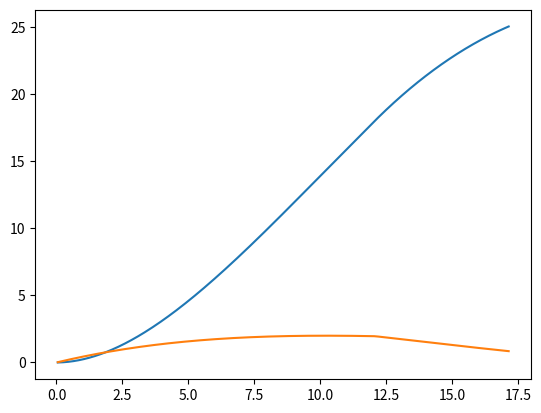

The matplotlib source for this figure:
import math
import time
import numpy as np
import sympy as smp
from sympy import *
import matplotlib.pyplot as plot

z = symbols("z", real=True)

# Properties of air
R = 287


class Tank:
    def __init__(self, p0, T0, d0, v=0.002):
        self.p0 = p0  # Stagnation properties
        self.T0 = T0
        self.d0 = d0
        self.v = v

    def update(self, time_step, nozzle):
        m = (self.p0 * self.v) / (R * self.T0)
        m_1 = m - nozzle.mdot_max() * time_step
        p_1 = m_1 * R * self.T0 / self.v
        T_1 = ((self.p0 / p_1) ** 1.4 * self.T0 ** 0.4) ** (1/1.4)
        d_1 = p_1 / (R * T_1)
        return Tank(p_1, T_1, d_1)


class Nozzle:
    #   design inputs: stagnation properties, back pressure (i.e. pressure to go into turbine)
    #   outputs: maxmimum flow rate, area expansion ratio
    #   too complicated to model the profile on here, so this takes in nozzles that do choke
    #   so isentropic tables and flow relations can be used.

    def __init__(self, p0, T0, d0, pb, throat_diameter=0.0016):
        self.p0 = p0  # Inlet pressure
        self.T0 = T0  # Inlet temp
        self.d0 = d0  # Inlet density
        self.pb = pb  # back pressure, i.e. pressure going into turbine
        self.throat_diameter = throat_diameter

    def mdot_max(self):
        A_throat = np.pi * (self.throat_diameter / 2) ** 2
        exp = (1.4 + 1) / (2 * (1.4 - 1))
        return self.p0 * A_throat * math.sqrt(1.4 / (R * self.T0)) * (2 / (1.4 + 1)) ** (exp)

    def q_max(self):
        return self.mdot_max() / self.d0

    def p_critical(self):
        ratio = ((1.4 + 1) / 2) ** (1.4 / (1.4 - 1))  # eq. 8.4 fluids book
        return self.p0 / ratio

    def M_exhaust(self):  # Mach no. of flow out of exit
        ratio = self.p0 / self.pb
        return math.sqrt(5 * (ratio ** (1 / 3.5) - 1))  # inverse of eq. 7.5, one of the isentropic flow relations

    def exhaust_diameter(self):  # required exhaust area to reach/accommodate pb, using equation 8.7
        #exp = (1.4 + 1) / (2 * (1.4 - 1))
        #ratio = ((2 / (1.4 + 1)) * (2 * (1 + (1.4 - 1) * (self.M_exhaust() ** 2) / 2) / (1.4 + 1)) ** exp) / self.M_exhaust()

        ratio = ((5/6) * (1 + 0.2*(self.M_exhaust())**2)) ** 3 / self.M_exhaust()
        A_exhaust = ratio * np.pi * (self.throat_diameter / 2) ** 2
        return math.sqrt(4 * A_exhaust / np.pi)


class TurbineDrive:
    def __init__(self, p0, T0, d0, p1, T1, d1):
        self.p0 = p0  # Inlet pressure
        self.T0 = T0  # Inlet temp
        self.d0 = d0  # Inlet density
        self.p1 = p1  # Outlet pressure
        self.T1 = T1  # Outlet temp
        self.d1 = d1  # Outlet density

    def specific_speed(self, w, Q):
        h = (self.p0 - self.p1) / 98100
        return w * (Q ** (1 / 2)) / ((9.81 * h) ** (3 / 4))


class Aircar:
    def __init__(self, s, v, a, m, t):
        self.s = s  # distance travelled, m
        self.v = v  # velocity, m/s
        self.a = a  # acceleration, m/s^2
        self.m = m  # vehicle mass, kg
        self.t = t  # torque on rear axle, Nm

    def update(self, time_step):
        roll_resist = -0.2  # acceleration due to rolling resistance
        drag = 0.01  # drag proportionality coefficient (not cd, just here for testing reasons)
        wheel_radius = 0.05  # wheel radius in m
        self.a = self.t / (wheel_radius * self.m) + roll_resist - drag * self.v ** 2
        self.v += self.a * time_step
        self.s += self.v * time_step  # could use RK4 for this, but na
        self.t = self.t * 0.995
        if self.t < 0.03:
            self.t = self.t * 0.5
        return Aircar(self.s, self.v, self.a, self.m, self.t)


test_tank = Tank(p0=600000, T0=298, d0=7)
test_nozzle = Nozzle(p0=test_tank.p0, T0=test_tank.T0, d0=test_tank.d0, pb=0.9*test_tank.p0)
test_turbine = TurbineDrive(p0=test_nozzle.pb, T0=test_nozzle.T0, d0=test_nozzle.d0, p1=100000, T1=298, d1=1)
test_car = Aircar(s=0, v=0, a=0, m=3.0, t=0.1)

clock = 0
time_step = 0.05

end = False
time_list = []
s_l = []
v_l = []

while not end:
    clock += time_step
    test_car = test_car.update(time_step)
    test_nozzle = Nozzle(p0=test_tank.p0, T0=test_tank.T0, d0=test_tank.d0, pb=0.9*test_tank.p0)
    test_tank = test_tank.update(time_step, test_nozzle)
    print(round(clock, 1), "s,", round(test_car.s, 2), "m,", round(test_car.v, 2), "m/s,", round(test_car.a, 2), "m/s^2,", round(test_car.t, 2), "Nm")
    print(round(clock, 1), "s,", round(test_tank.p0, 0), "Pa, ", round(test_nozzle.mdot_max(), 5), "kg/s")
    time_list.append(clock)
    s_l.append(test_car.s)
    v_l.append(test_car.v)
    if test_car.s > 25:
        end = True

plot.plot(time_list, s_l)
# plot.show()
plot.plot(time_list, v_l)
# plot.show()
